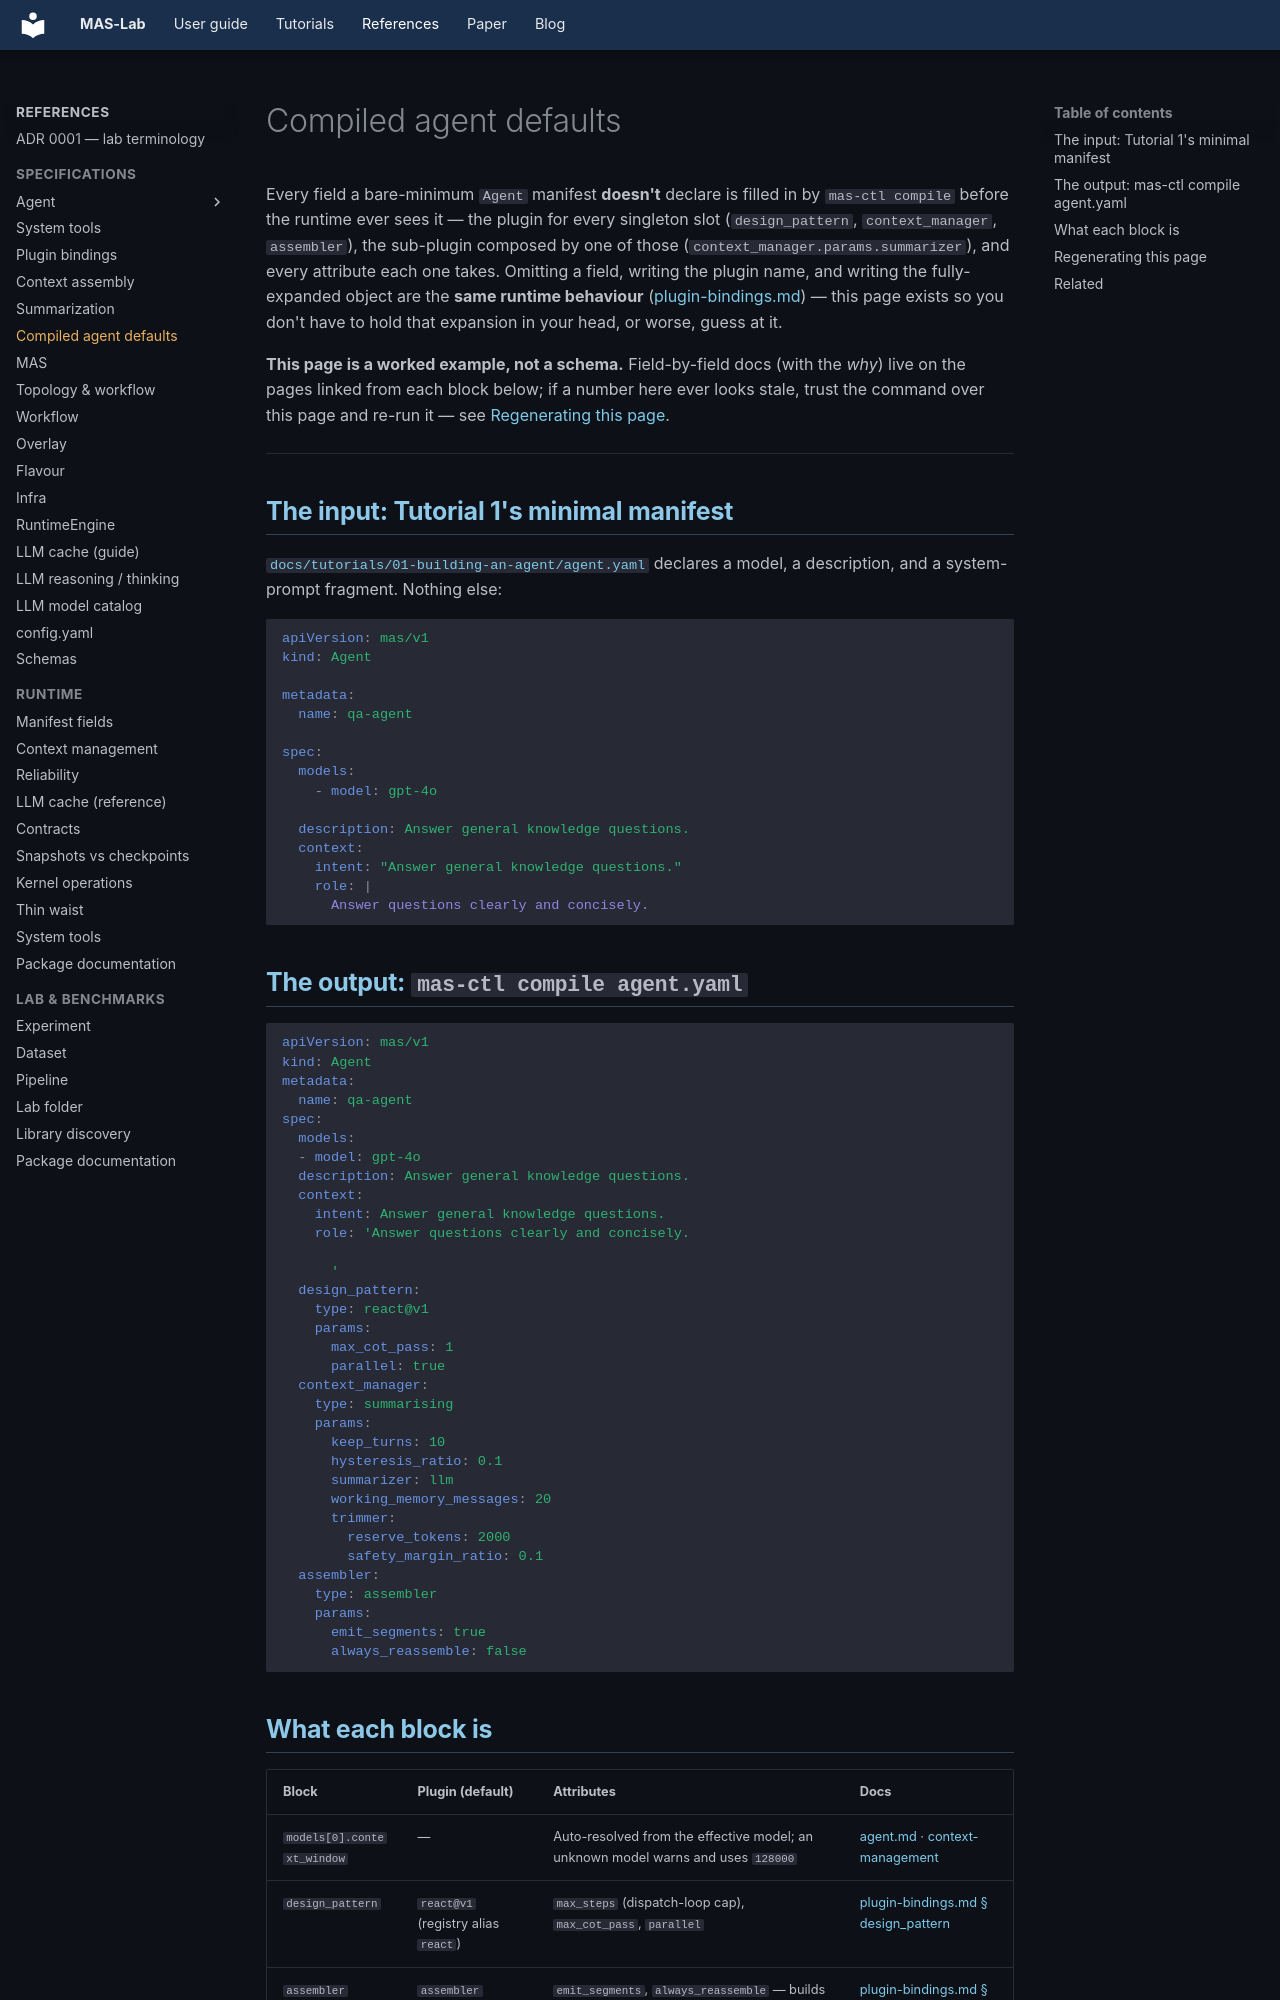

repository: outshift-open/mas-lab · page: references/defaults/index.html · generator: mkdocs

<!--
  Copyright (c) 2026 Cisco Systems, Inc. and its affiliates
  SPDX-License-Identifier: Apache-2.0
-->
# Compiled agent defaults

Every field a bare-minimum `Agent` manifest **doesn't** declare is filled in
by `mas-ctl compile` before the runtime ever sees it — the plugin for every
singleton slot (`design_pattern`, `context_manager`, `assembler`), the
sub-plugin composed by one of those (`context_manager.params.summarizer`),
and every attribute each one takes. Omitting a field, writing the plugin
name, and writing the fully-expanded object are the **same runtime
behaviour** ([plugin-bindings.md](../manifests/plugin-bindings.md)) — this
page exists so you don't have to hold that expansion in your head, or worse,
guess at it.

**This page is a worked example, not a schema.** Field-by-field docs (with
the *why*) live on the pages linked from each block below; if a number here
ever looks stale, trust the command over this page and re-run it — see
[Regenerating this page](#regenerating-this-page).

---

## The input: Tutorial 1's minimal manifest

[`docs/tutorials/01-building-an-agent/agent.yaml`](../tutorials/01-building-an-agent/agent.yaml)
declares a model, a description, and a system-prompt fragment. Nothing else:

```yaml
apiVersion: mas/v1
kind: Agent

metadata:
  name: qa-agent

spec:
  models:
    - model: gpt-4o

  description: Answer general knowledge questions.
  context:
    intent: "Answer general knowledge questions."
    role: |
      Answer questions clearly and concisely.
```

## The output: `mas-ctl compile agent.yaml`

```yaml
apiVersion: mas/v1
kind: Agent
metadata:
  name: qa-agent
spec:
  models:
  - model: gpt-4o
  description: Answer general knowledge questions.
  context:
    intent: Answer general knowledge questions.
    role: 'Answer questions clearly and concisely.

      '
  design_pattern:
    type: react@v1
    params:
      max_cot_pass: 1
      parallel: true
  context_manager:
    type: summarising
    params:
      keep_turns: 10
      hysteresis_ratio: 0.1
      summarizer: llm
      working_memory_messages: 20
      trimmer:
        reserve_tokens: 2000
        safety_margin_ratio: 0.1
  assembler:
    type: assembler
    params:
      emit_segments: true
      always_reassemble: false
```
